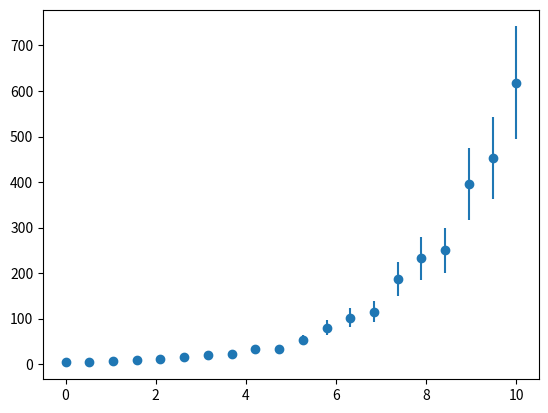

Python code for this plot: (Note: this script raises an exception after producing the figure.)
import numpy as np
import matplotlib.pyplot as plt

x = np.linspace(0, 10, 20)
y = np.exp(0.5 * x) * 4
y += y * np.random.randn(20) * 0.1
dy = y * 0.2

plt.errorbar(x, y, dy, marker='o', ls='')

def my_model(x, a, b):
    """
    A function to describe the model under investgation.
    
    Args:
        x (array_like): Abscissa data.
        a (float): The pre-exponential factor.
        b (float): The x-multiplicative factor.
    
    Returns
        y (array_like): Ordinate data.
    """
    return a * np.exp(b * x)

from uravu.relationship import Relationship

modeller = Relationship(my_model, x, y, dy)

print(modeller)

modeller.max_likelihood()

print(modeller.variables)

from uravu import plotting

ax = plotting.plot_relationship(modeller)
plt.show()